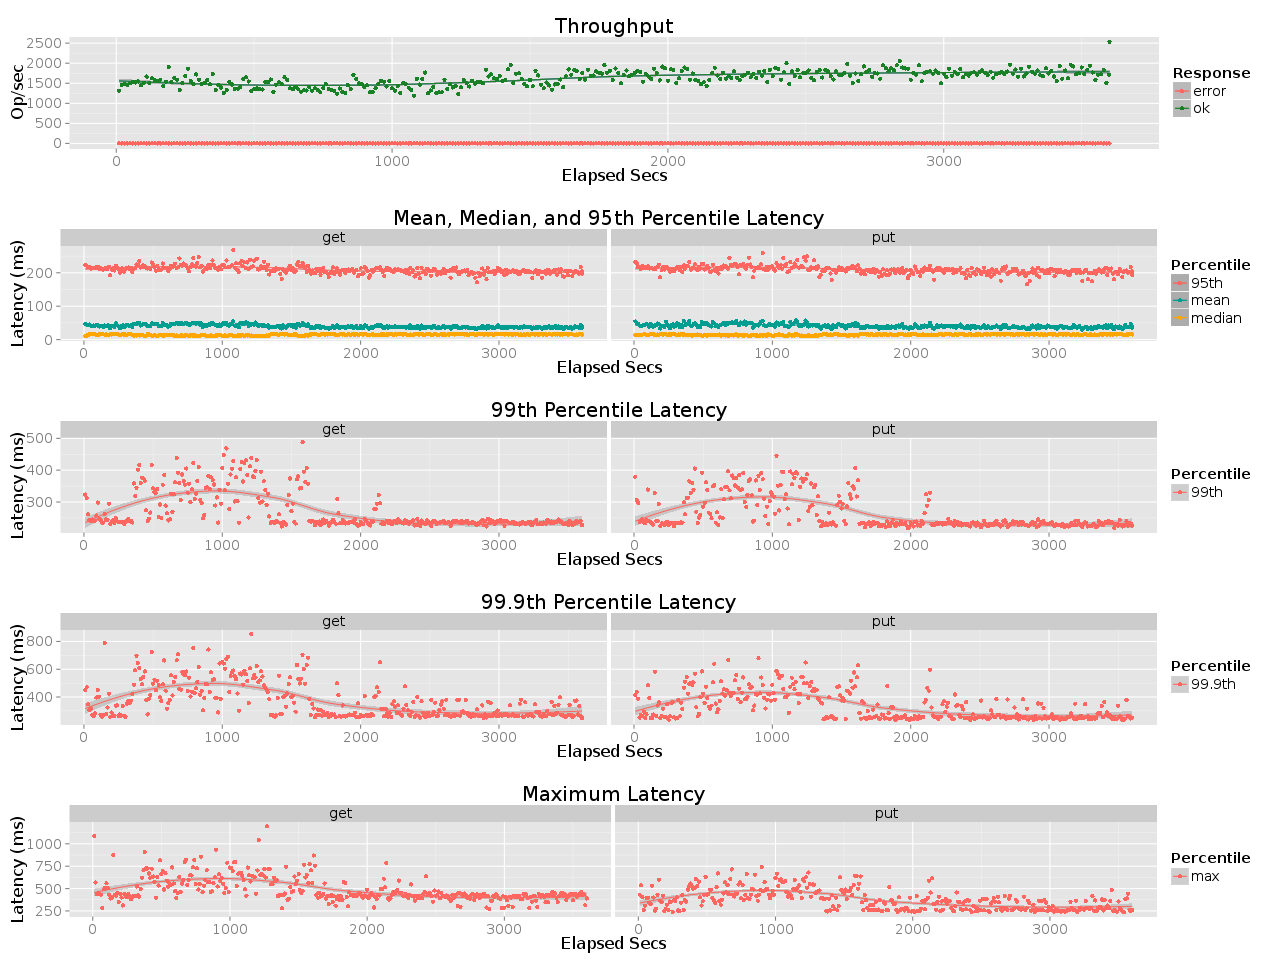

The data file committed next to this chart (first rows):
elapsed, window, total, successful, failed
10, 10, 13135, 13135, 0
20, 10, 14579, 14579, 0
30, 10, 14810, 14810, 0
40, 10, 14529, 14529, 0
50, 10, 15060, 15060, 0
60, 9.998, 15375, 15375, 0
70, 10, 15206, 15206, 0
80, 10, 15452, 15452, 0
90, 10, 14478, 14478, 0
100, 9.999, 15114, 15114, 0
110, 10, 16658, 16658, 0
120, 10, 15126, 15126, 0
130, 9.998, 16270, 16270, 0
140, 10, 15698, 15698, 0
150, 10, 15591, 15591, 0
160, 10, 15903, 15903, 0
170, 10, 14338, 14338, 0
180, 10, 15380, 15380, 0
190, 10, 19072, 19072, 0
200, 10, 15238, 15238, 0
210, 10, 16340, 16340, 0
220, 10, 15913, 15913, 0
230, 10.01, 13281, 13281, 0
240, 9.995, 15027, 15027, 0
250, 10, 16785, 16785, 0
260, 9.999, 18618, 18618, 0
270, 10, 15541, 15541, 0
280, 10, 14778, 14778, 0
290, 9.998, 17186, 17186, 0
300, 10, 15843, 15843, 0
310, 10, 14813, 14813, 0
320, 9.998, 15063, 15063, 0
330, 10, 15773, 15773, 0
340, 10, 14740, 14740, 0
350, 10, 17349, 17349, 0
360, 10, 13330, 13330, 0
370, 9.999, 14638, 14638, 0
380, 10, 13935, 13935, 0
390, 10, 12542, 12542, 0
400, 9.998, 13354, 13354, 0
410, 10, 15349, 15349, 0
420, 10, 14685, 14685, 0
430, 10, 13561, 13561, 0
440, 10, 13653, 13653, 0
450, 10, 14043, 14043, 0
460, 9.999, 16091, 16091, 0
470, 10, 16524, 16524, 0
480, 10, 15451, 15451, 0
490, 10, 13015, 13015, 0
500, 10, 13571, 13571, 0
510, 9.999, 13686, 13686, 0
520, 10, 13605, 13605, 0
530, 10, 13422, 13422, 0
540, 10, 15366, 15366, 0
550, 10, 15294, 15294, 0
560, 10, 15939, 15939, 0
570, 9.999, 12876, 12876, 0
580, 10, 14635, 14635, 0
590, 10, 15228, 15228, 0
600, 10, 14751, 14751, 0
... 301 more rows
